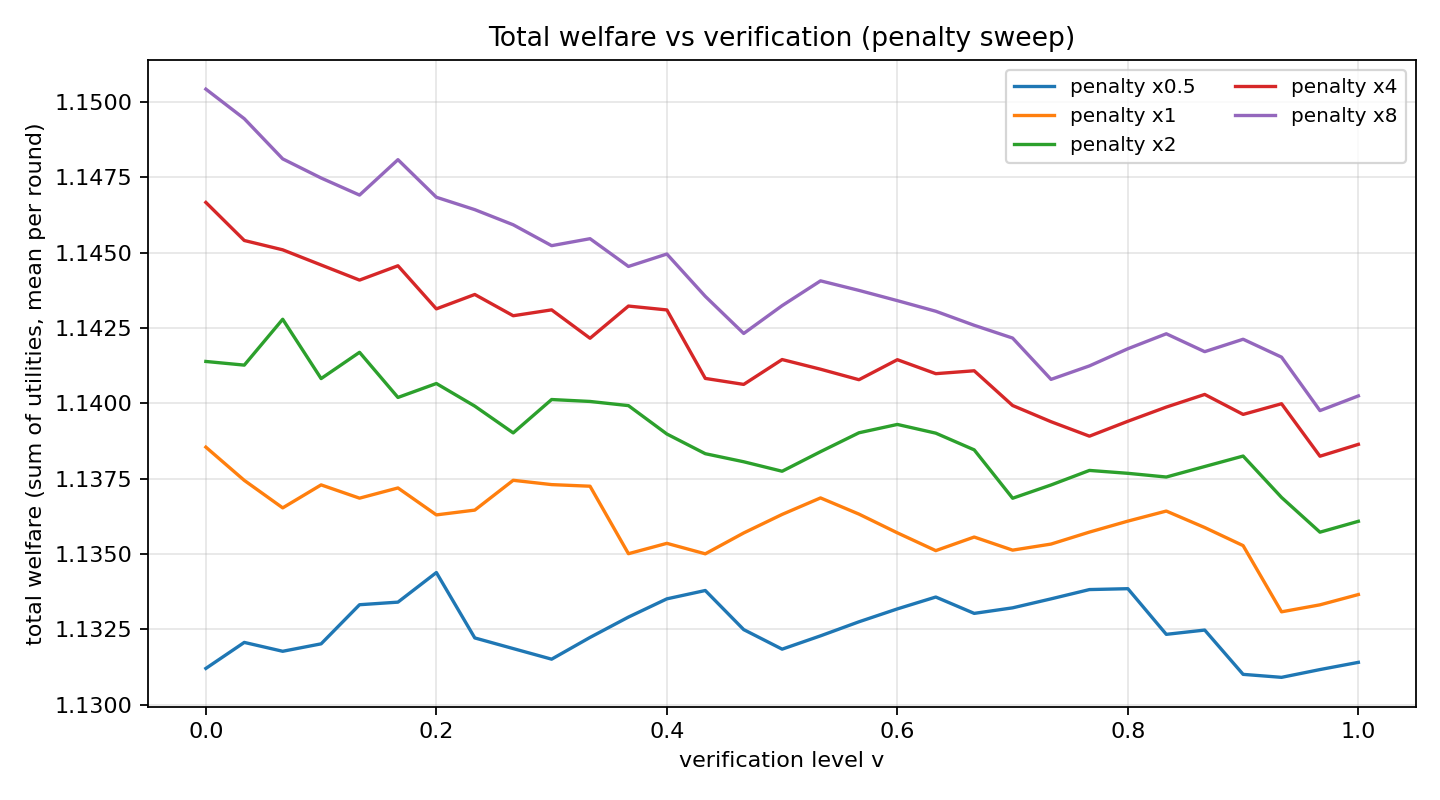

The data file committed next to this chart (first rows):
# v, penalty_x0.5, penalty_x1, penalty_x2, penalty_x4, penalty_x8
0.000000000000000000e+00, 1.131202882594117387e+00, 1.138546662147726263e+00, 1.141390030739427131e+00, 1.146667853270008974e+00, 1.150427645011449895e+00
3.333333333333333287e-02, 1.132066022325896704e+00, 1.137443469345515989e+00, 1.141268521701112260e+00, 1.145404746097911097e+00, 1.149446955859827257e+00
6.666666666666666574e-02, 1.131771535457581912e+00, 1.136530924676452559e+00, 1.142790765297541977e+00, 1.145095026819615835e+00, 1.148113680538564108e+00
1.000000000000000056e-01, 1.132018556969824674e+00, 1.137293762523593488e+00, 1.140821880628927198e+00, 1.144592297800607339e+00, 1.147478335793810533e+00
1.333333333333333315e-01, 1.133316756733310893e+00, 1.136853084215871057e+00, 1.141693826422846669e+00, 1.144090271584261576e+00, 1.146912112895673852e+00
1.666666666666666574e-01, 1.133402577499597497e+00, 1.137192077956718839e+00, 1.140195577589037557e+00, 1.144565794814172532e+00, 1.148087039482132754e+00
2.000000000000000111e-01, 1.134384677891585147e+00, 1.136297963618068341e+00, 1.140658121786218171e+00, 1.143135622929189132e+00, 1.146840263209851996e+00
2.333333333333333370e-01, 1.132214660613135138e+00, 1.136456944784987488e+00, 1.139907977623640045e+00, 1.143612923662503000e+00, 1.146428298763363607e+00
2.666666666666666630e-01, 1.131861329020641183e+00, 1.137446181372594678e+00, 1.139019042305138729e+00, 1.142907286997862704e+00, 1.145926080001349767e+00
2.999999999999999889e-01, 1.131509662580368669e+00, 1.137303126217199978e+00, 1.140126618540179715e+00, 1.143102229780698531e+00, 1.145233052441358312e+00
3.333333333333333148e-01, 1.132231849243641841e+00, 1.137249615738183062e+00, 1.140062726316728448e+00, 1.142159898677777230e+00, 1.145464537423064533e+00
3.666666666666666408e-01, 1.132906955843842933e+00, 1.135010021324159180e+00, 1.139924244188484925e+00, 1.143228855352244500e+00, 1.144543476247271707e+00
4.000000000000000222e-01, 1.133511654373112076e+00, 1.135353904292878635e+00, 1.138982304463229234e+00, 1.143100004075453757e+00, 1.144955365285627025e+00
4.333333333333333481e-01, 1.133788672129122821e+00, 1.135006137485103261e+00, 1.138328941996503474e+00, 1.140827296506159660e+00, 1.143551071990776435e+00
4.666666666666666741e-01, 1.132490819699065510e+00, 1.135698516477700259e+00, 1.138061215809316185e+00, 1.140628673690555761e+00, 1.142319010948175340e+00
5.000000000000000000e-01, 1.131841848997517053e+00, 1.136313544553298582e+00, 1.137746335493818428e+00, 1.141453647225781465e+00, 1.143242807807320682e+00
5.333333333333333259e-01, 1.132284095949780411e+00, 1.136861263140625411e+00, 1.138396051435452527e+00, 1.141132875222439669e+00, 1.144065486119492325e+00
5.666666666666666519e-01, 1.132750286536385875e+00, 1.136324183932545306e+00, 1.139023030555889271e+00, 1.140784124496865726e+00, 1.143748534491324298e+00
5.999999999999999778e-01, 1.133178330237288423e+00, 1.135701931112572893e+00, 1.139300023770206227e+00, 1.141448383185477811e+00, 1.143408438892292267e+00
6.333333333333333037e-01, 1.133572014638505099e+00, 1.135112089550341707e+00, 1.139010529601814925e+00, 1.140984874195780208e+00, 1.143056335210208330e+00
6.666666666666666297e-01, 1.133029366745442079e+00, 1.135562960437843660e+00, 1.138456229943261011e+00, 1.141080854237257913e+00, 1.142590285347705681e+00
6.999999999999999556e-01, 1.133213436930263773e+00, 1.135128191412681176e+00, 1.136850485678883693e+00, 1.139927959262996060e+00, 1.142166308463202329e+00
7.333333333333332815e-01, 1.133511380441609706e+00, 1.135329792339938360e+00, 1.137290989098648009e+00, 1.139390553069580925e+00, 1.140795203974581673e+00
7.666666666666666075e-01, 1.133819643849276915e+00, 1.135727441221291656e+00, 1.137773887232398584e+00, 1.138910508266417709e+00, 1.141243035234450476e+00
8.000000000000000444e-01, 1.133848891420715210e+00, 1.136091502305639489e+00, 1.137677788228027786e+00, 1.139405467459583932e+00, 1.141811950605760906e+00
8.333333333333333703e-01, 1.132333832636751136e+00, 1.136425229935894565e+00, 1.137554734618938079e+00, 1.139876073434956893e+00, 1.142308975362127388e+00
8.666666666666666963e-01, 1.132475728371993062e+00, 1.135878449734322393e+00, 1.137903410007328420e+00, 1.140295537435620066e+00, 1.141715148186282613e+00
9.000000000000000222e-01, 1.131005721948015630e+00, 1.135278024505025796e+00, 1.138250810451625128e+00, 1.139632734132075109e+00, 1.142127415194954310e+00
9.333333333333333481e-01, 1.130906587554171505e+00, 1.133081263697553354e+00, 1.136877402503686296e+00, 1.139987217044739376e+00, 1.141533637747204954e+00
9.666666666666666741e-01, 1.131164675959187127e+00, 1.133313085140439158e+00, 1.135724308992352993e+00, 1.138245241759960003e+00, 1.139758686971320323e+00
1.000000000000000000e+00, 1.131404350670511816e+00, 1.133654683958369658e+00, 1.136085246610021082e+00, 1.138639081484432491e+00, 1.140246754845283483e+00
